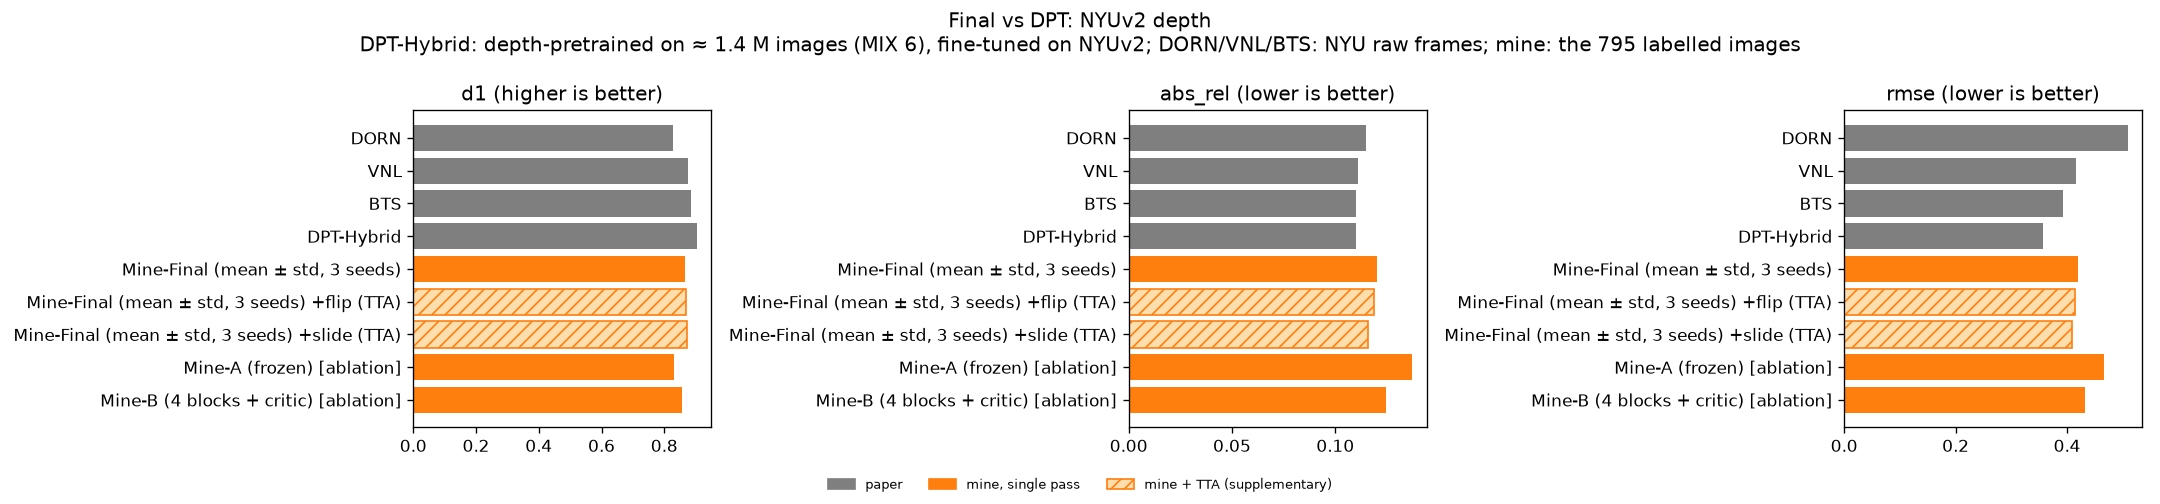

Values plotted in this chart, from the file beside it:
model, source, d1, d2, d3, abs_rel, rmse, log10
DORN, paper (Tab. 2), ≈ 24k frames, 0.828, 0.965, 0.992, 0.115, 0.509, 0.051
VNL, paper (Tab. 2), ≈ 24k frames, 0.875, 0.976, 0.994, 0.111, 0.416, 0.048
BTS, paper (Tab. 2), ≈ 24k frames, 0.885, 0.978, 0.994, 0.11, 0.392, 0.047
DPT-Hybrid, paper (Tab. 2), ≈ 24k frames, 0.904, 0.988, 0.998, 0.11, 0.357, 0.045
Mine-Final (mean ± std, 3 seeds), measured, 0.8652 ± 0.0014, 0.9833 ± 0.00068, 0.9971 ± 2e-05, 0.1204 ± 0.00096, 0.4197 ± 0.0013, 0.0505 ± 0.00033
Mine-Final (mean ± std, 3 seeds) +flip (…, measured, TTA, 0.8686 ± 0.001, 0.984 ± 0.00071, 0.9972 ± 8.5e-05, 0.1186 ± 0.00092, 0.4136 ± 0.0013, 0.04978 ± 0.00031
Mine-Final (mean ± std, 3 seeds) +slide …, measured, TTA, 0.8736 ± 0.00056, 0.9848 ± 0.00058, 0.9973 ± 8.7e-05, 0.1159 ± 0.00057, 0.4096 ± 0.00084, 0.04905 ± 0.00022
Mine-A (frozen) [ablation], measured, 1 seed, 0.8323, 0.976, 0.9965, 0.1373, 0.4671, 0.05664
Mine-B (4 blocks + critic) [ablation], measured, 1 seed, 0.857, 0.9823, 0.997, 0.1247, 0.4329, 0.05209
